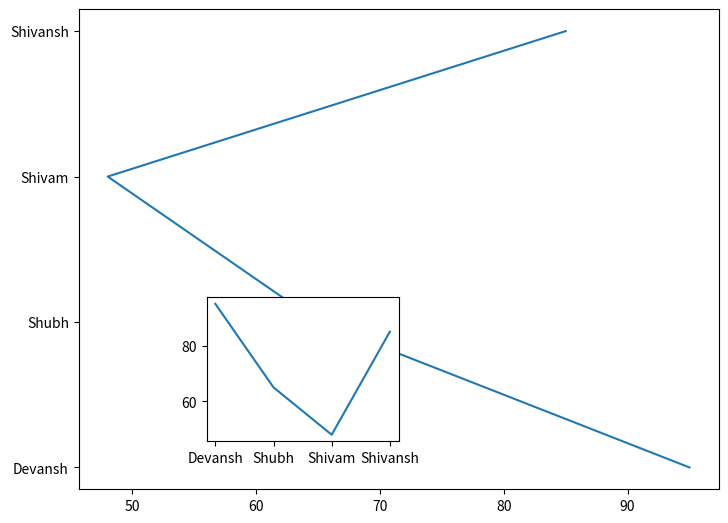

Python code for this plot:
# objected oriented way to change plots according to our use 


import matplotlib.pyplot as plt
a=(["Devansh","Shubh","Shivam","Shivansh"])
b=([95,65,48,85])
fig=plt.figure()
axis1=fig.add_axes([0.1,0.1,1,1])
axis1.plot(b,a)
axis2=fig.add_axes([0.3,0.2,0.3,0.3])
axis2.plot(a,b)
plt.show()
